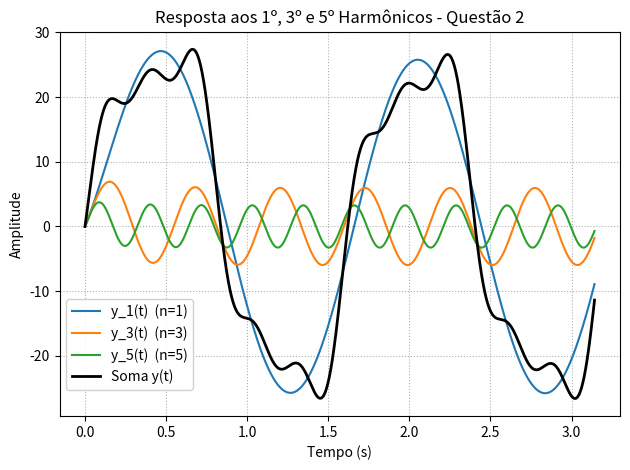

Here is the Python script that generated this plot:
import numpy as np
from scipy import signal
import matplotlib.pyplot as plt

# Função de transferência H(s) = (12s + 104)/(s + 4)
num = [12, 104]
den = [1, 4]
system = signal.TransferFunction(num, den)

# Frequência fundamental
omega = 4          # rad/s
T = 2 * np.pi / omega
t = np.linspace(0, 2*T, 5000)   # duas épocas para visualização
u_total = np.zeros_like(t)
y_total = np.zeros_like(t)

# Gera e acumula 1º, 3º e 5º harmônicos
for n in [1, 3, 5]:
    u_n = (4 / (np.pi * n)) * np.sin(n * omega * t)   # entrada
    tout, y_n, _ = signal.lsim(system, U=u_n, T=t)    # saída
    u_total += u_n
    y_total += y_n
    plt.plot(t, y_n, label=f'y_{n}(t)  (n={n})')

# Gráficos
plt.plot(t, y_total, 'k', linewidth=2, label='Soma y(t)')
plt.title('Resposta aos 1º, 3º e 5º Harmônicos - Questão 2')
plt.xlabel('Tempo (s)')
plt.ylabel('Amplitude')
plt.grid(True, linestyle=':')
plt.legend(loc='lower left', bbox_to_anchor=(0, 0.05), frameon=True, framealpha=0.9)
plt.tight_layout()
plt.show()